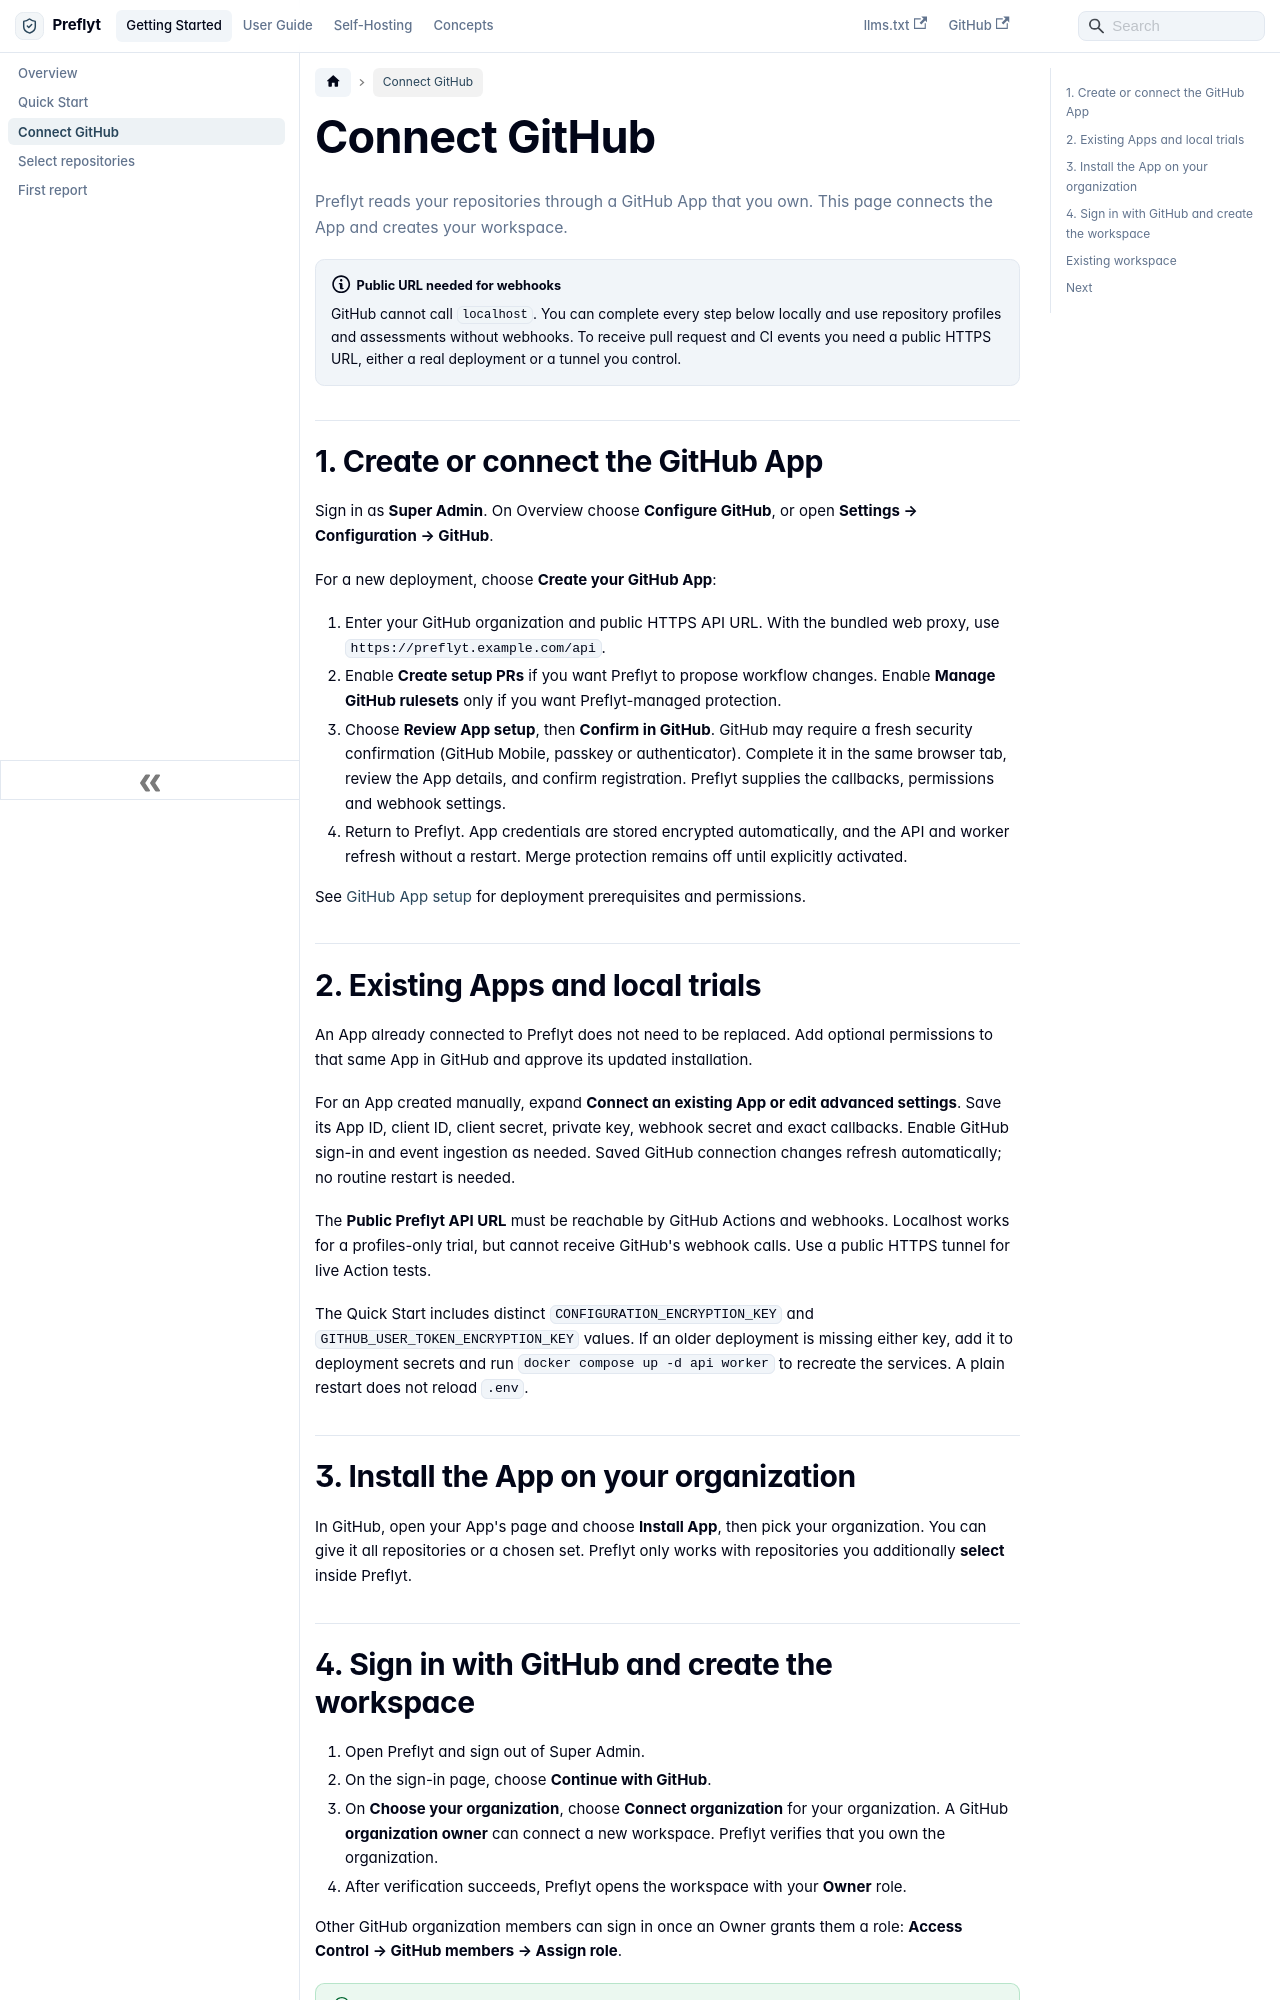

repository: lyrisoft/preflyt · page: getting-started/connect-github.html · generator: docusaurus

---
id: connect-github
title: Connect GitHub
sidebar_label: Connect GitHub
description: Create a GitHub App, save it in Preflyt, install it on your organization and create your workspace.
---

# Connect GitHub

Preflyt reads your repositories through a GitHub App that you own. This page connects the App and creates your workspace.

:::note Public URL needed for webhooks
GitHub cannot call `localhost`. You can complete every step below locally and use repository profiles and assessments without webhooks. To receive pull request and CI events you need a public HTTPS URL, either a real deployment or a tunnel you control.
:::

## 1. Create or connect the GitHub App

Sign in as **Super Admin**. On Overview choose **Configure GitHub**, or open **Settings → Configuration → GitHub**.

For a new deployment, choose **Create your GitHub App**:

1. Enter your GitHub organization and public HTTPS API URL. With the bundled web proxy, use `https://preflyt.example.com/api`.
2. Enable **Create setup PRs** if you want Preflyt to propose workflow changes. Enable **Manage GitHub rulesets** only if you want Preflyt-managed protection.
3. Choose **Review App setup**, then **Confirm in GitHub**. GitHub may require a fresh security confirmation (GitHub Mobile, passkey or authenticator). Complete it in the same browser tab, review the App details, and confirm registration. Preflyt supplies the callbacks, permissions and webhook settings.
4. Return to Preflyt. App credentials are stored encrypted automatically, and the API and worker refresh without a restart. Merge protection remains off until explicitly activated.

See [GitHub App setup](../self-hosting/github-app.md) for deployment prerequisites and permissions.

## 2. Existing Apps and local trials

An App already connected to Preflyt does not need to be replaced. Add optional permissions to that same App in GitHub and approve its updated installation.

For an App created manually, expand **Connect an existing App or edit advanced settings**. Save its App ID, client ID, client secret, private key, webhook secret and exact callbacks. Enable GitHub sign-in and event ingestion as needed. Saved GitHub connection changes refresh automatically; no routine restart is needed.

The **Public Preflyt API URL** must be reachable by GitHub Actions and webhooks. Localhost works for a profiles-only trial, but cannot receive GitHub's webhook calls. Use a public HTTPS tunnel for live Action tests.

The Quick Start includes distinct `CONFIGURATION_ENCRYPTION_KEY` and `GITHUB_USER_TOKEN_ENCRYPTION_KEY` values. If an older deployment is missing either key, add it to deployment secrets and run `docker compose up -d api worker` to recreate the services. A plain restart does not reload `.env`.

## 3. Install the App on your organization

In GitHub, open your App's page and choose **Install App**, then pick your organization. You can give it all repositories or a chosen set. Preflyt only works with repositories you additionally **select** inside Preflyt.
